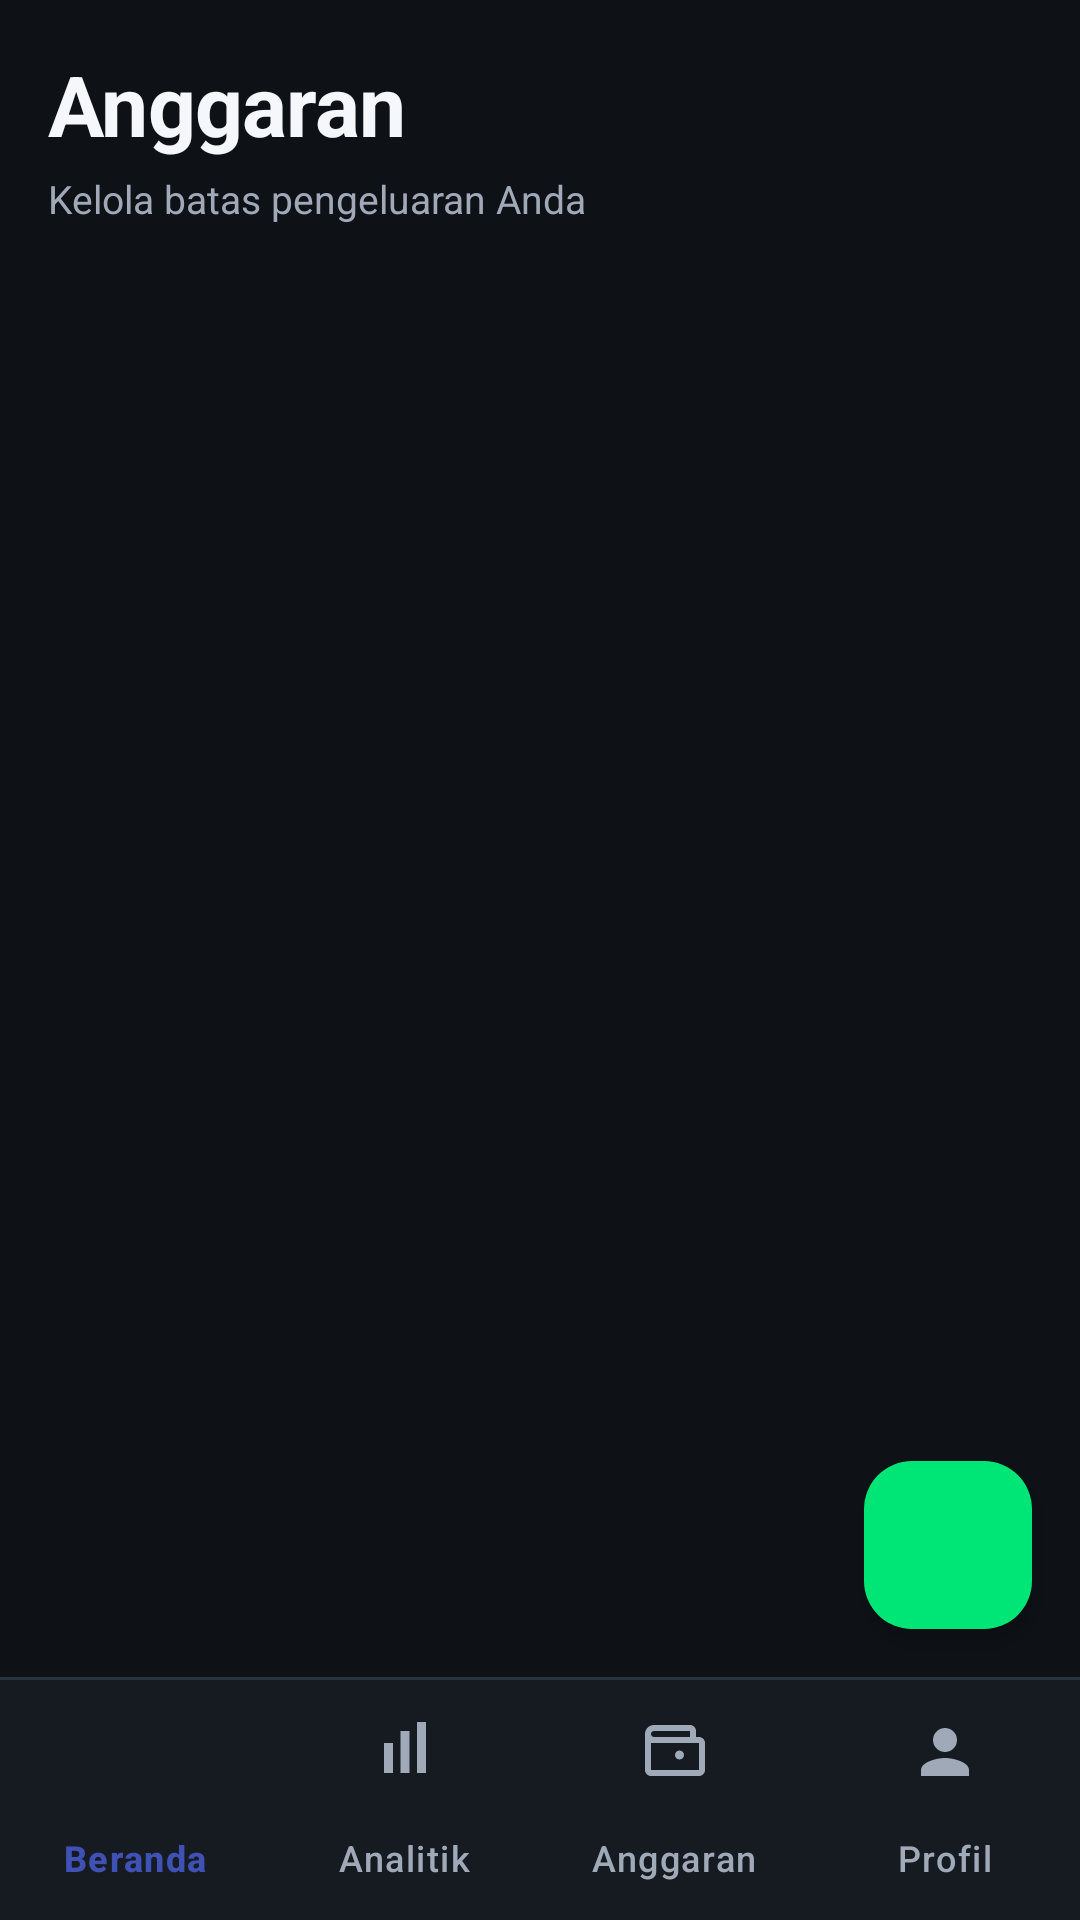

Here is an Android app screen rendered from its layout file. Give the layout XML and the strings, colors and styles it references.
<!-- AndroidManifest.xml: application theme Theme.FinTrack -->
<!-- res/layout/activity_budget.xml -->
<?xml version="1.0" encoding="utf-8"?>
<LinearLayout xmlns:android="http://schemas.android.com/apk/res/android"
    xmlns:app="http://schemas.android.com/apk/res-auto"
    xmlns:tools="http://schemas.android.com/tools"
    android:layout_width="match_parent"
    android:layout_height="match_parent"
    android:background="@color/bg"
    android:fitsSystemWindows="true"
    android:orientation="vertical">

    <FrameLayout
        android:layout_width="match_parent"
        android:layout_height="0dp"
        android:layout_weight="1">

        <LinearLayout
            android:layout_width="match_parent"
            android:layout_height="match_parent"
            android:orientation="vertical"
            android:paddingStart="16dp"
            android:paddingTop="16dp"
            android:paddingEnd="16dp">

            <TextView
                style="@style/Text.Title"
                android:layout_width="wrap_content"
                android:layout_height="wrap_content"
                android:text="@string/budget" />

            <TextView
                android:id="@+id/tvBudgetSummary"
                style="@style/Text.Caption"
                android:layout_width="wrap_content"
                android:layout_height="wrap_content"
                android:layout_marginTop="4dp"
                android:text="@string/budget_subtitle" />

            <androidx.recyclerview.widget.RecyclerView
                android:id="@+id/recyclerViewBudgets"
                android:layout_width="match_parent"
                android:layout_height="0dp"
                android:layout_marginTop="16dp"
                android:layout_weight="1"
                android:clipToPadding="false"
                android:paddingBottom="96dp"
                tools:listitem="@layout/item_budget" />
        </LinearLayout>

        <TextView
            android:id="@+id/tvBudgetEmpty"
            style="@style/Text.Caption"
            android:layout_width="match_parent"
            android:layout_height="wrap_content"
            android:layout_gravity="center"
            android:gravity="center"
            android:lineSpacingExtra="4dp"
            android:padding="32dp"
            android:text="@string/empty_budgets"
            android:visibility="gone" />

        <com.google.android.material.floatingactionbutton.FloatingActionButton
            android:id="@+id/fabAddBudget"
            style="@style/Widget.FinTrack.Fab"
            android:layout_width="wrap_content"
            android:layout_height="wrap_content"
            android:layout_gravity="bottom|end"
            android:layout_margin="16dp"
            android:contentDescription="@string/add_budget"
            android:src="@drawable/ic_add" />
    </FrameLayout>

    <include layout="@layout/include_bottom_nav" />

</LinearLayout>
<!-- res/layout/item_budget.xml (included above) -->
<?xml version="1.0" encoding="utf-8"?>
<com.google.android.material.card.MaterialCardView xmlns:android="http://schemas.android.com/apk/res/android"
    xmlns:app="http://schemas.android.com/apk/res-auto"
    xmlns:tools="http://schemas.android.com/tools"
    style="@style/Widget.FinTrack.Card"
    android:layout_width="match_parent"
    android:layout_height="wrap_content"
    android:layout_marginBottom="10dp">

    <LinearLayout
        android:layout_width="match_parent"
        android:layout_height="wrap_content"
        android:orientation="vertical"
        android:padding="16dp">

        <LinearLayout
            android:layout_width="match_parent"
            android:layout_height="wrap_content"
            android:gravity="center_vertical"
            android:orientation="horizontal">

            <TextView
                android:id="@+id/tvBudgetCategory"
                style="@style/Text.Body"
                android:layout_width="0dp"
                android:layout_height="wrap_content"
                android:layout_weight="1"
                android:ellipsize="end"
                android:maxLines="1"
                android:textSize="16sp"
                android:textStyle="bold"
                tools:text="Makanan" />

            <TextView
                android:id="@+id/tvBudgetPercent"
                android:layout_width="wrap_content"
                android:layout_height="wrap_content"
                android:background="@drawable/bg_status_pill"
                android:paddingStart="8dp"
                android:paddingTop="3dp"
                android:paddingEnd="8dp"
                android:paddingBottom="3dp"
                android:textSize="11sp"
                android:textStyle="bold"
                tools:text="40%"
                tools:textColor="@color/income_green" />
        </LinearLayout>

        <TextView
            android:id="@+id/tvBudgetAmount"
            style="@style/Text.Caption"
            android:layout_width="wrap_content"
            android:layout_height="wrap_content"
            android:layout_marginTop="2dp"
            android:textSize="12sp"
            tools:text="dari Rp 1.000.000" />

        <com.google.android.material.progressindicator.LinearProgressIndicator
            android:id="@+id/progressBudget"
            android:layout_width="match_parent"
            android:layout_height="wrap_content"
            android:layout_marginTop="12dp"
            android:max="100"
            app:indicatorColor="@color/income_green"
            app:trackColor="@color/surface_variant"
            app:trackCornerRadius="4dp"
            app:trackThickness="8dp"
            tools:progress="40" />

        <LinearLayout
            android:layout_width="match_parent"
            android:layout_height="wrap_content"
            android:layout_marginTop="10dp"
            android:orientation="horizontal">

            <TextView
                android:id="@+id/tvBudgetSpent"
                style="@style/Text.Caption"
                android:layout_width="0dp"
                android:layout_height="wrap_content"
                android:layout_weight="1"
                android:textSize="12sp"
                tools:text="Terpakai Rp 400.000" />

            <TextView
                android:id="@+id/tvBudgetRemaining"
                style="@style/Text.Caption"
                android:layout_width="wrap_content"
                android:layout_height="wrap_content"
                android:textSize="12sp"
                tools:text="Sisa Rp 600.000" />
        </LinearLayout>
    </LinearLayout>
</com.google.android.material.card.MaterialCardView>
<!-- res/layout/include_bottom_nav.xml (included above) -->
<?xml version="1.0" encoding="utf-8"?>
<LinearLayout xmlns:android="http://schemas.android.com/apk/res/android"
    xmlns:app="http://schemas.android.com/apk/res-auto"
    android:layout_width="match_parent"
    android:layout_height="wrap_content"
    android:orientation="vertical">

    <View
        android:layout_width="match_parent"
        android:layout_height="1dp"
        android:background="@color/outline" />

    <com.google.android.material.bottomnavigation.BottomNavigationView
        android:id="@+id/bottomNav"
        style="@style/Widget.FinTrack.BottomNav"
        android:layout_width="match_parent"
        android:layout_height="wrap_content"
        app:menu="@menu/bottom_nav_menu" />

</LinearLayout>
<!-- resources referenced by this layout -->
<resources>
  <color name="bg">#0E1116</color>
  <color name="income_green">#34D399</color>
  <color name="outline">#2A323D</color>
  <color name="surface_variant">#1E252E</color>
  <!-- drawable bg_status_pill (drawable) -->
  <?xml version="1.0" encoding="utf-8"?>
  <shape xmlns:android="http://schemas.android.com/apk/res/android"
      android:shape="rectangle">
      <solid android:color="@color/pill_bg" />
      <corners android:radius="8dp" />
  </shape>
  <string name="add_budget">Tambah Anggaran</string>
  <string name="budget">Anggaran</string>
  <string name="budget_subtitle">Kelola batas pengeluaran Anda</string>
  <string name="empty_budgets">Belum ada anggaran.\nKetuk tombol + untuk membuat batas pengeluaran.</string>
  <style name="Text.Body" parent="">
          <item name="android:textColor">@color/text_primary</item>
          <item name="android:textSize">14sp</item>
      </style>
  <style name="Text.Caption" parent="">
          <item name="android:textColor">@color/text_secondary</item>
          <item name="android:textSize">13sp</item>
      </style>
  <style name="Text.Title" parent="">
          <item name="android:textColor">@color/text_primary</item>
          <item name="android:textSize">28sp</item>
          <item name="android:textStyle">bold</item>
          <item name="android:letterSpacing">-0.01</item>
      </style>
  <style name="Widget.FinTrack.BottomNav" parent="Widget.Material3.BottomNavigationView">
          <item name="android:background">@color/surface</item>
          <item name="itemIconTint">@color/nav_item_color</item>
          <item name="itemTextColor">@color/nav_item_color</item>
          <item name="itemActiveIndicatorStyle">@style/Widget.FinTrack.NavIndicator</item>
          <item name="labelVisibilityMode">labeled</item>
          <item name="elevation">0dp</item>
      </style>
  <style name="Widget.FinTrack.Card" parent="Widget.Material3.CardView.Outlined">
          <item name="cardBackgroundColor">@color/surface</item>
          <item name="cardCornerRadius">16dp</item>
          <item name="cardElevation">0dp</item>
          <item name="strokeColor">@color/outline</item>
          <item name="strokeWidth">1dp</item>
      </style>
  <style name="Widget.FinTrack.Fab" parent="Widget.Material3.FloatingActionButton.Primary">
          <item name="backgroundTint">@color/accent_green</item>
          <item name="tint">@color/on_accent</item>
          <item name="elevation">4dp</item>
      </style>
  <color name="pill_bg">#1FFFFFFF</color>
  <color name="text_primary">#F5F7FA</color>
  <color name="text_secondary">#A0A9B8</color>
  <color name="surface">#161B22</color>
  <style name="Widget.FinTrack.NavIndicator" parent="Widget.Material3.BottomNavigationView.ActiveIndicator">
          <item name="android:color">@color/nav_indicator</item>
      </style>
  <color name="accent_green">#00E676</color>
  <color name="on_accent">#04140B</color>
  <color name="brand_indigo_light">#8C9EFF</color>
  <color name="brand_indigo">#3F51B5</color>
  <color name="text_tertiary">#6B7686</color>
  <color name="expense_red">#FF6B6B</color>
  <style name="ThemeOverlay.FinTrack.Dialog" parent="ThemeOverlay.Material3.MaterialAlertDialog" />
  <color name="nav_indicator">#2600E676</color>
</resources>
